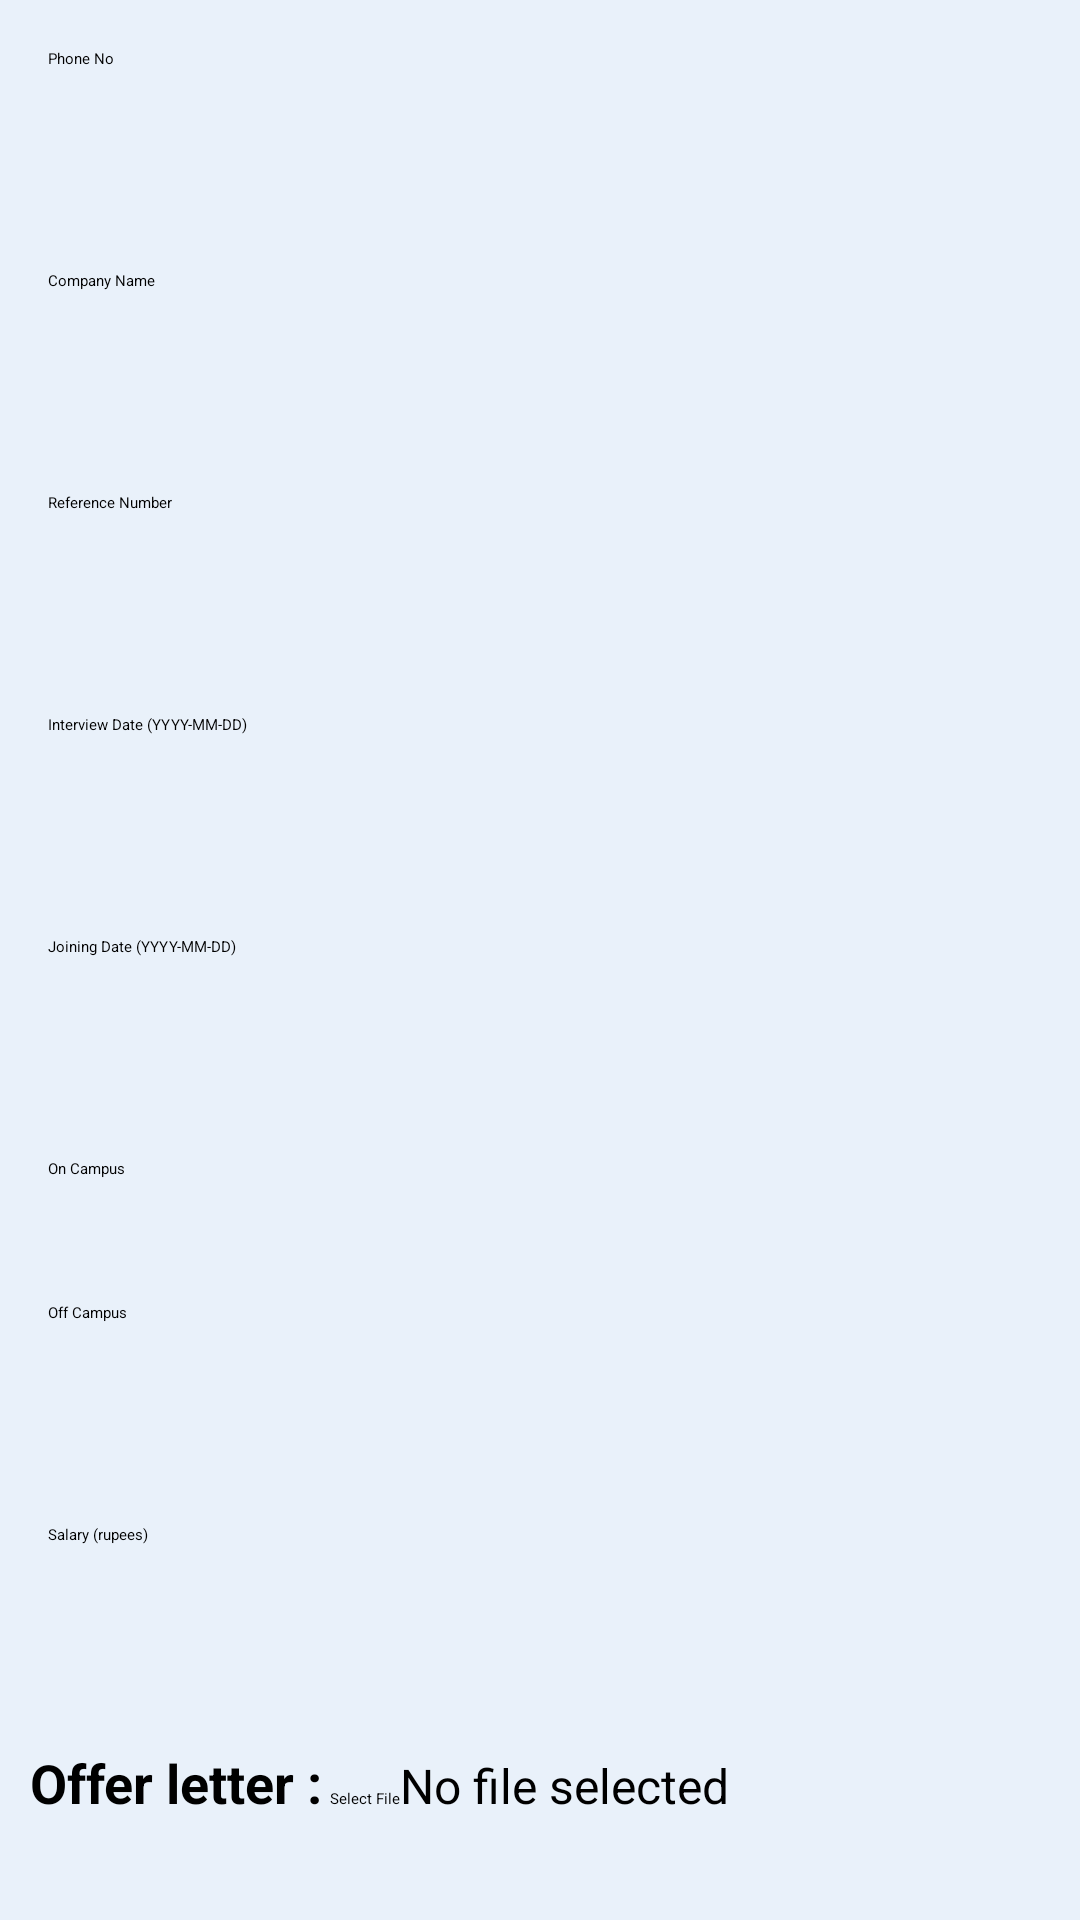

Layout XML and referenced resources for this Android screen:
<!-- AndroidManifest.xml: application theme Theme.PlacementApp -->
<!-- res/layout/placement_details.xml -->
<?xml version="1.0" encoding="utf-8"?>
<ScrollView xmlns:android="http://schemas.android.com/apk/res/android"
    android:layout_width="match_parent"
    android:background="#E9F1FA"
    android:layout_height="match_parent">

<RelativeLayout xmlns:android="http://schemas.android.com/apk/res/android"
    android:layout_width="match_parent"
    android:layout_height="match_parent">

    <EditText
        android:id="@+id/editPhone"
        android:layout_width="match_parent"
        android:layout_height="wrap_content"
        android:layout_marginStart="16dp"
        android:layout_marginTop="16dp"
        android:layout_marginEnd="16dp"
        android:layout_marginBottom="16dp"
        android:hint="Phone No"
        android:minHeight="48dp" />

    <EditText
        android:id="@+id/editTextCompanyName"
        android:layout_width="match_parent"
        android:layout_height="wrap_content"
        android:layout_below="@id/editPhone"
        android:layout_marginStart="16dp"
        android:layout_marginTop="10dp"
        android:layout_marginEnd="16dp"
        android:layout_marginBottom="16dp"
        android:hint="Company Name"
        android:minHeight="48dp" />

    <EditText
        android:id="@+id/editTextRefNo"
        android:layout_width="match_parent"
        android:layout_height="wrap_content"
        android:layout_below="@id/editTextCompanyName"
        android:layout_marginStart="16dp"
        android:layout_marginTop="10dp"
        android:layout_marginEnd="16dp"
        android:layout_marginBottom="16dp"
        android:hint="Reference Number"
        android:minHeight="48dp" />

    <EditText
        android:id="@+id/editTextInterviewDate"
        android:layout_width="match_parent"
        android:layout_height="wrap_content"
        android:layout_below="@id/editTextRefNo"
        android:layout_marginStart="16dp"
        android:layout_marginTop="10dp"
        android:layout_marginEnd="16dp"
        android:layout_marginBottom="16dp"
        android:hint="Interview Date (YYYY-MM-DD)"
        android:minHeight="48dp" />

    <EditText
        android:id="@+id/editTextJoiningDate"
        android:layout_width="match_parent"
        android:layout_height="wrap_content"
        android:layout_below="@id/editTextInterviewDate"
        android:layout_marginStart="16dp"
        android:layout_marginTop="10dp"
        android:layout_marginEnd="16dp"
        android:layout_marginBottom="16dp"
        android:hint="Joining Date (YYYY-MM-DD)"
        android:minHeight="48dp" />


    <RadioGroup
        android:id="@+id/radioGroupCampus"
        android:layout_width="match_parent"
        android:layout_height="wrap_content"
        android:layout_below="@id/editTextJoiningDate"
        android:layout_marginStart="16dp"
        android:layout_marginTop="10dp"
        android:layout_marginEnd="16dp"
        android:layout_marginBottom="16dp">

        <RadioButton
            android:id="@+id/radioButtonOnCampus"
            android:layout_width="wrap_content"
            android:layout_height="wrap_content"
            android:minHeight="48dp"
            android:text="On Campus" />

        <RadioButton
            android:id="@+id/radioButtonOffCampus"
            android:layout_width="wrap_content"
            android:layout_height="wrap_content"
            android:minHeight="48dp"
            android:text="Off Campus" />
    </RadioGroup>
    <EditText
        android:id="@+id/editTextSalary"
        android:layout_width="match_parent"
        android:layout_height="wrap_content"
        android:layout_below="@id/radioGroupCampus"
        android:layout_marginStart="16dp"
        android:layout_marginTop="10dp"
        android:layout_marginEnd="16dp"
        android:layout_marginBottom="16dp"
        android:hint="Salary (rupees)"
        android:minHeight="48dp" />

    <LinearLayout
        android:id="@+id/abc"
        android:layout_width="match_parent"
        android:layout_height="wrap_content"
        android:layout_below="@id/editTextSalary"
        android:layout_marginStart="10dp"
        android:layout_marginTop="10dp"

        android:layout_marginEnd="10dp"
        android:layout_marginBottom="10dp"
        android:orientation="horizontal">

        <EditText
            android:id="@+id/editTextText"
            android:layout_width="100dp"
            android:layout_height="59dp"
            android:background="@android:color/transparent"
            android:ems="10"
            android:inputType="text"
            android:text="Offer letter :"
            android:textSize="18sp"
            android:textStyle="bold" />

        <Button
            android:id="@+id/btn_SelectOffer_file"
            android:layout_width="wrap_content"
            android:layout_height="wrap_content"
            android:layout_below="@id/tv_selected_file"
            android:text="Select File" />

        <TextView
            android:id="@+id/tv_selected_file"
            android:layout_width="wrap_content"
            android:layout_height="wrap_content"
            android:text="No file selected"
            android:textSize="16sp" />


    </LinearLayout>


    <Button
        android:id="@+id/btn_Submit"
        android:layout_width="wrap_content"
        android:layout_height="wrap_content"
        android:text="submit"
        android:layout_below="@id/abc"
        android:layout_centerHorizontal="true"
        android:layout_marginTop="10dp"
        android:layout_marginBottom="200dp"
        android:background="@drawable/btn"/>



</RelativeLayout>
</ScrollView>
<!-- resources referenced by this layout -->
<resources>
  <!-- drawable btn (drawable) -->
  <?xml version="1.0" encoding="utf-8"?>
  <shape xmlns:android="http://schemas.android.com/apk/res/android"
      android:shape="rectangle" >
  
      <gradient
          android:angle="315"
          android:centerColor="#2683c2"
          android:centerX="35%"
          android:endColor="#2683c2"
          android:startColor="#2683c2"
          android:type="linear" />
  
      <corners android:radius="1000dp" />
  
  </shape>
  <style name="Theme.PlacementApp" parent="Theme.AppCompat.Light.DarkActionBar">
          
          <item name="colorPrimary">@color/purple_200</item>
          <item name="colorPrimaryDark">@color/purple_700</item>
          <item name="colorAccent">@color/teal_200</item>
          
      </style>
  <color name="purple_200">#FFBB86FC</color>
  <color name="purple_700">#FF3700B3</color>
  <color name="teal_200">#FF03DAC5</color>
</resources>
